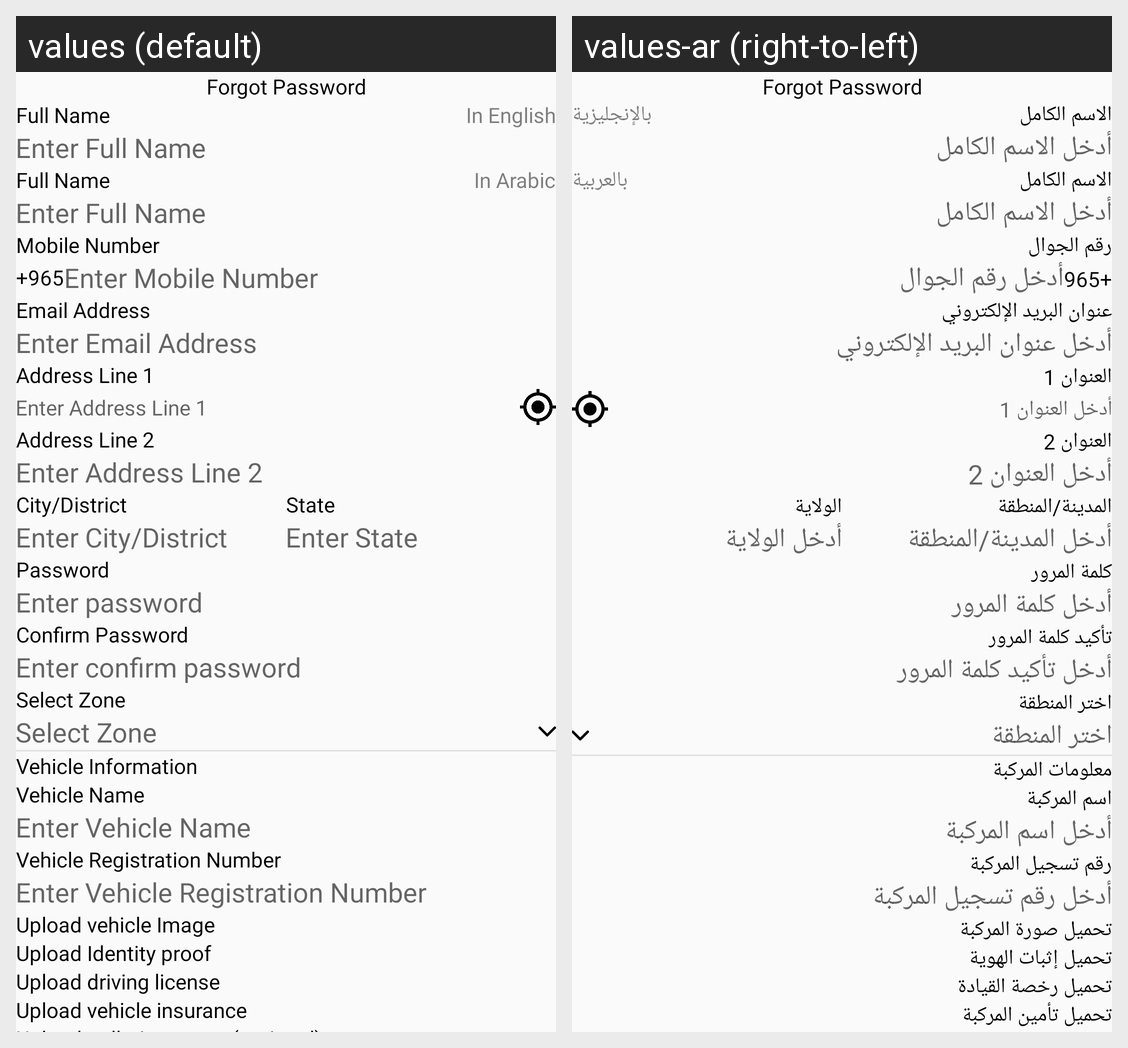

The Android screen above is rendered under two locales of the same app. Produce the string resources it draws, with the default and per-locale values.
Android screen res/layout/fragment_add_delivery_boy.xml rendered under 2 locales, left to right: values (default), values-ar (right-to-left). Device: Nexus 5 (rendered at 1080×1920; each locale shown at half size, 540×960, under a caption strip naming it); theme Theme.DesynatAdmin.
Strings drawn on this screen, with the default value and each locale's value (text and hints the layout hard-codes, and strings that could not be matched under every locale, appear in the picture but are not listed):

full_name
  values: Full Name
  values-ar: الاسم الكامل

in_english
  values: In English
  values-ar: بالإنجليزية

enter_full_name
  values: Enter Full Name
  values-ar: أدخل الاسم الكامل

in_arabic
  values: In Arabic
  values-ar: بالعربية

mobile_number
  values: Mobile Number
  values-ar: رقم الجوال

enter_mobile_number
  values: Enter Mobile Number
  values-ar: أدخل رقم الجوال

email_address
  values: Email Address
  values-ar: عنوان البريد الإلكتروني

enter_email_address
  values: Enter Email Address
  values-ar: أدخل عنوان البريد الإلكتروني

address_line_1
  values: Address Line 1
  values-ar: العنوان 1

enter_address_line_1
  values: Enter Address Line 1
  values-ar: أدخل العنوان 1

address_line_2
  values: Address Line 2
  values-ar: العنوان 2

enter_address_line_2
  values: Enter Address Line 2
  values-ar: أدخل العنوان 2

city_district
  values: City/District
  values-ar: المدينة/المنطقة

state
  values: State
  values-ar: الولاية

enter_city_district
  values: Enter City/District
  values-ar: أدخل المدينة/المنطقة

enter_state
  values: Enter State
  values-ar: أدخل الولاية

password
  values: Password
  values-ar: كلمة المرور

enter_password
  values: Enter password
  values-ar: أدخل كلمة المرور

confirm_password
  values: Confirm Password
  values-ar: تأكيد كلمة المرور

enter_confirm_password
  values: Enter confirm password
  values-ar: أدخل تأكيد كلمة المرور

select_zone
  values: Select Zone
  values-ar: اختر المنطقة

vehicle_information
  values: Vehicle Information
  values-ar: معلومات المركبة

vehicle_name
  values: Vehicle Name
  values-ar: اسم المركبة

enter_vehicle_name
  values: Enter Vehicle Name
  values-ar: أدخل اسم المركبة

vehicle_registration_number
  values: Vehicle Registration Number
  values-ar: رقم تسجيل المركبة

enter_vehicle_registration_number
  values: Enter Vehicle Registration Number
  values-ar: أدخل رقم تسجيل المركبة

upload_vehicle_image
  values: Upload vehicle Image
  values-ar: تحميل صورة المركبة

upload_identity_proof
  values: Upload Identity proof
  values-ar: تحميل إثبات الهوية

upload_driving_license
  values: Upload driving license
  values-ar: تحميل رخصة القيادة

upload_vehicle_insurance
  values: Upload vehicle insurance
  values-ar: تحميل تأمين المركبة
